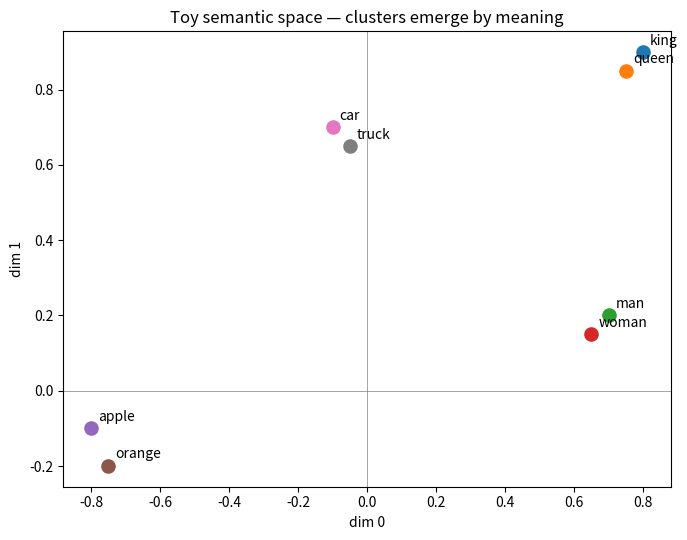

Source code (Python):
# Demo 1 — meaning as geometry (hand-crafted 2D space)
import numpy as np
import matplotlib.pyplot as plt

words = {
    "king": np.array([0.80, 0.90]),
    "queen": np.array([0.75, 0.85]),
    "man": np.array([0.70, 0.20]),
    "woman": np.array([0.65, 0.15]),
    "apple": np.array([-0.80, -0.10]),
    "orange": np.array([-0.75, -0.20]),
    "car": np.array([-0.10, 0.70]),
    "truck": np.array([-0.05, 0.65]),
}

fig, ax = plt.subplots(figsize=(7, 5.5))
for w, v in words.items():
    ax.scatter(v[0], v[1], s=90)
    ax.annotate(w, (v[0] + 0.02, v[1] + 0.02))
ax.axhline(0, color="gray", lw=0.5)
ax.axvline(0, color="gray", lw=0.5)
ax.set_title("Toy semantic space — clusters emerge by meaning")
ax.set_xlabel("dim 0")
ax.set_ylabel("dim 1")
plt.tight_layout()
plt.show()


# Demo 2 — nearest neighbors in the toy space
def cosine(a, b):
    return float(np.dot(a, b) / (np.linalg.norm(a) * np.linalg.norm(b) + 1e-9))

query = "king"
qv = words[query]
ranked = sorted(((cosine(qv, v), w) for w, v in words.items() if w != query), reverse=True)
print(f"Nearest to '{query}':")
for score, w in ranked[:4]:
    print(f"  {w:8s}  cosine={score:.3f}")


# Demo — bag-of-words fails on paraphrase; embeddings would succeed
import numpy as np

docs = ["the quick brown fox", "a fast auburn canine"]
vocab = sorted({t for d in docs for t in d.split()})
print("Vocab:", vocab)

def bow(text, vocab):
    toks = text.split()
    return np.array([toks.count(w) for w in vocab], dtype=float)

v1, v2 = bow(docs[0], vocab), bow(docs[1], vocab)
cos = float(np.dot(v1, v2) / (np.linalg.norm(v1) * np.linalg.norm(v2) + 1e-9))
print("BoW cosine (synonyms, zero overlap):", round(cos, 4), "← unrelated under keywords")
print("A semantic embedder should score these much higher despite no shared tokens.")


# Demo — TF-IDF still cannot bridge synonyms
from collections import Counter
import math

corpus = [
    "customer asked about refund policy",
    "user inquired regarding money back rules",
    "shipping times for express delivery",
]

def tokenize(s):
    return s.lower().split()

df = Counter()
for doc in corpus:
    for t in set(tokenize(doc)):
        df[t] += 1

def tfidf(doc):
    tf = Counter(tokenize(doc))
    n = len(corpus)
    return {t: (c / sum(tf.values())) * math.log((n + 1) / (df[t] + 1)) + 1 for t, c in tf.items()}

def cosine_sparse(a, b):
    keys = set(a) | set(b)
    num = sum(a.get(k, 0) * b.get(k, 0) for k in keys)
    na = math.sqrt(sum(v * v for v in a.values()))
    nb = math.sqrt(sum(v * v for v in b.values()))
    return num / (na * nb + 1e-9)

a, b, c = map(tfidf, corpus)
print("refund vs money-back paraphrase:", round(cosine_sparse(a, b), 4))
print("refund vs shipping (should be lower):", round(cosine_sparse(a, c), 4))
print("Note: paraphrase score stays low without shared rare terms — embeddings fix this.")


# Build a tiny TF-IDF matrix for intuition
from collections import Counter
import math

docs = [
    "vector databases store embeddings",
    "embeddings power semantic search",
    "relational databases store rows",
]
tokenized = [d.split() for d in docs]
vocab = sorted({t for d in tokenized for t in d})
N = len(docs)
df = {t: sum(t in d for d in tokenized) for t in vocab}

rows = []
for d in tokenized:
    tf = Counter(d)
    row = []
    for t in vocab:
        if tf[t] == 0:
            row.append(0.0)
        else:
            row.append((tf[t] / len(d)) * math.log((N + 1) / (df[t] + 1)) + 1)
    rows.append(row)

print("vocab:", vocab)
for i, row in enumerate(rows):
    print(f"doc{i}", [round(x, 3) for x in row])


# Vector ops you will use constantly
import numpy as np

a = np.array([0.2, 0.8, -0.1], dtype=float)
b = np.array([0.25, 0.7, -0.05], dtype=float)

def l2_normalize(v):
    return v / (np.linalg.norm(v) + 1e-9)

print("dot:", round(float(np.dot(a, b)), 4))
print("cosine:", round(float(np.dot(l2_normalize(a), l2_normalize(b))), 4))
print("euclidean:", round(float(np.linalg.norm(a - b)), 4))
print("normalized vectors make dot ≈ cosine — important for ANN indexes")


# Contrast sparse bag-of-words vs dense random projection sketch
import numpy as np

vocab = ["refund", "policy", "shipping", "invoice", "agent"]
doc = "refund policy for invoice"
sparse = np.array([1.0 if t in doc.split() else 0.0 for t in vocab])

rng = np.random.default_rng(0)
# Simulate a dense encoder with a fixed random projection of hashed features
feats = np.zeros(16)
for t in doc.split():
    feats[hash(t) % 16] += 1.0
dense = feats / (np.linalg.norm(feats) + 1e-9)

print("sparse:", sparse)
print("dense (16-d sketch):", np.round(dense, 3))
print("nonzero sparse:", int(sparse.sum()), "nonzero dense:", int(np.count_nonzero(dense)))


# Granularity demo — mean-pool token vectors vs one doc vector
import numpy as np

rng = np.random.default_rng(42)
# Fake contextual token vectors for two sentences in one document
sent1 = rng.normal(size=(5, 8))  # 5 tokens
sent2 = rng.normal(size=(6, 8))

sent1_emb = sent1.mean(axis=0)
sent2_emb = sent2.mean(axis=0)
doc_emb = np.vstack([sent1, sent2]).mean(axis=0)

def cos(a, b):
    return float(np.dot(a, b) / (np.linalg.norm(a) * np.linalg.norm(b) + 1e-9))

query = sent1_emb  # query about topic in sentence 1
print("query vs sent1:", round(cos(query, sent1_emb), 3))
print("query vs sent2:", round(cos(query, sent2_emb), 3))
print("query vs whole doc:", round(cos(query, doc_emb), 3), "← diluted by other content")


# Dimension / storage calculator
def embedding_storage_gb(n_vectors, dim, bytes_per=4, index_overhead=1.5):
    raw = n_vectors * dim * bytes_per
    return (raw * index_overhead) / (1024 ** 3)

for d in [384, 768, 1536, 3072]:
    gb = embedding_storage_gb(1_000_000, d)
    print(f"d={d:4d}  ~{gb:.2f} GB for 1M vectors (float32, 1.5x index overhead)")


# Minimal end-to-end pipeline sketch (hash encoder stands in for a real model)
from dataclasses import dataclass
import numpy as np

@dataclass
class Chunk:
    doc_id: str
    text: str
    vector: np.ndarray

def fake_embed(text: str, dim: int = 32) -> np.ndarray:
    rng = np.random.default_rng(abs(hash(text.lower())) % (2**32))
    v = rng.normal(size=dim)
    return v / (np.linalg.norm(v) + 1e-9)

docs = {
    "d1": "Acme refunds are available within 14 days of purchase.",
    "d2": "Express shipping arrives in 2 business days.",
    "d3": "Reset your password from the account settings page.",
}

# Offline index
chunks = []
for doc_id, text in docs.items():
    for i, sentence in enumerate(text.split(". ")):
        sentence = sentence.strip(". ")
        if sentence:
            chunks.append(Chunk(doc_id, sentence, fake_embed(sentence)))

# Online search
query = "How long do I have to return a product?"
qv = fake_embed(query)
ranked = sorted(((float(np.dot(qv, c.vector)), c) for c in chunks), reverse=True)
print("Query:", query)
for score, c in ranked:
    print(f"  {score:.3f}  [{c.doc_id}] {c.text}")


# API shape — OpenAI-style embeddings request/response (placeholder key)
import os
import json

# OPENAI_API_KEY = os.getenv("OPENAI_API_KEY", "YOUR_API_KEY")
request_body = {
    "model": "text-embedding-3-small",
    "input": ["How long is the refund window?", "shipping SLA"],
}
example_response = {
    "object": "list",
    "data": [
        {"object": "embedding", "index": 0, "embedding": [0.012, -0.034, 0.056]},
        {"object": "embedding", "index": 1, "embedding": [0.001, 0.022, -0.018]},
    ],
    "model": "text-embedding-3-small",
    "usage": {"prompt_tokens": 12, "total_tokens": 12},
}
print("REQUEST:")
print(json.dumps(request_body, indent=2))
print("RESPONSE (truncated vectors):")
print(json.dumps(example_response, indent=2))


# Contract validator
contract = {
    "model": "text-embedding-3-small",
    "dim": 1536,
    "metric": "cosine",
    "normalize": True,
    "query_prefix": "",
    "doc_prefix": "",
}

def validate_vector(vec, contract):
    assert len(vec) == contract["dim"], (len(vec), contract["dim"])
    return True

validate_vector([0.0] * contract["dim"], contract)
print("contract ok", contract["model"])


# Threshold calibration sketch
pairs = [("rel", 0.84), ("rel", 0.79), ("irr", 0.55), ("irr", 0.71)]
for thr in [0.70, 0.75, 0.80]:
    tp = sum(1 for y,s in pairs if y=="rel" and s>=thr)
    fp = sum(1 for y,s in pairs if y=="irr" and s>=thr)
    print(thr, "tp", tp, "fp", fp)


# Mini bake-off harness
rankings = {
    "modelA": ["d2", "d1", "d3"],
    "modelB": ["d1", "d2", "d3"],
}
gold = {"d1"}
for name, ranked in rankings.items():
    hit = ranked[0] in gold
    print(name, "top1_hit", hit)


import numpy as np

def emb(text, dim=32):
    rng = np.random.default_rng(abs(hash(text.lower())) % (2**32))
    v = rng.normal(size=dim)
    return v / (np.linalg.norm(v) + 1e-9)

docs = {
    "d1": "Refunds are available for 14 days",
    "d2": "Reset your password via email",
    "d3": "Express shipping takes two days",
}
X = {i: emb(t) for i,t in docs.items()}
q = emb("how long can I return an item?")
ranked = sorted(((float(np.dot(q,v)), i) for i,v in X.items()), reverse=True)
print(ranked)
print("recall@1", float(ranked[0][1] == "d1"))


checklist = [
    "I can restate the learning objectives",
    "I ran/adapted at least two code examples",
    "I know which env vars/keys this topic needs",
    "I noted one risk (cost, safety, latency, or quality)",
    "I can name one pitfall and its mitigation",
]
for i, item in enumerate(checklist, 1):
    print(f"{i}. [ ] {item}")
